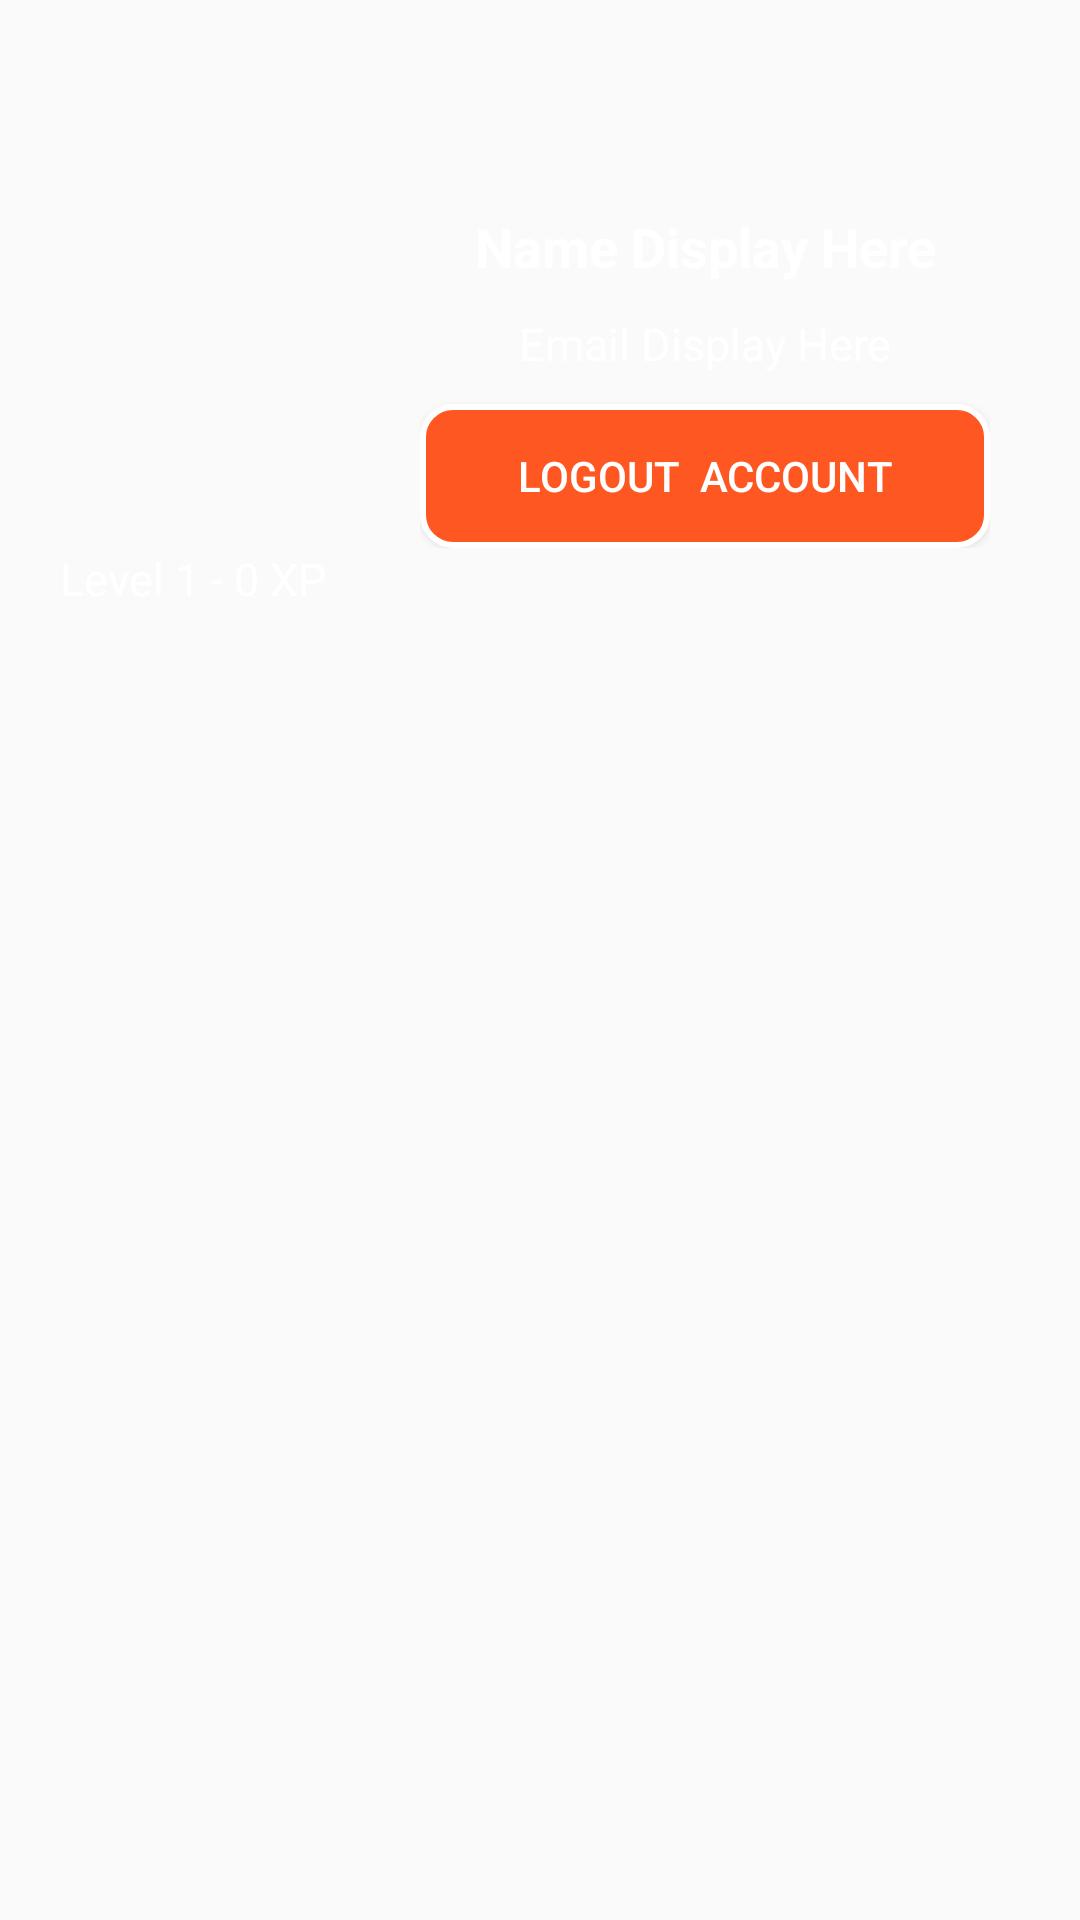

Layout XML and referenced resources for this Android screen:
<!-- AndroidManifest.xml: application theme AppTheme -->
<!-- res/layout/activity_user_profile.xml -->
<?xml version="1.0" encoding="utf-8"?>
<LinearLayout xmlns:android="http://schemas.android.com/apk/res/android"
    xmlns:app="http://schemas.android.com/apk/res-auto"
    xmlns:tools="http://schemas.android.com/tools"
    android:layout_width="match_parent"
    android:layout_height="match_parent"
    android:orientation="vertical"
    android:background="@drawable/arena"
    tools:context=".Utils.GoogleLogin">

    <LinearLayout
        android:layout_width="match_parent"
        android:layout_height="wrap_content"
        android:orientation="horizontal"
        android:id="@+id/profilesection"
        android:layout_marginLeft="20dp"
        android:layout_marginTop="50dp">


        <ImageView
            android:id="@+id/prof_pic"
            android:layout_width="90dp"
            android:layout_gravity="center"
            android:layout_height="90dp"
            app:srcCompat="@drawable/millionslogo" />

        <LinearLayout
            android:layout_width="match_parent"
            android:layout_height="wrap_content"
            android:orientation="vertical"
            android:layout_marginLeft="30dp"
            android:layout_marginRight="30dp"
            android:layout_marginTop="20dp">


            <TextView
                android:id="@+id/name"
                android:layout_width="match_parent"
                android:layout_height="wrap_content"
                android:text="Name Display Here"
                android:textSize="18sp"
                android:textColor="@color/white"
                android:textStyle="bold"
                android:gravity="center"

                />

            <TextView
                android:id="@+id/email"
                android:layout_width="match_parent"
                android:layout_height="wrap_content"
                android:text="Email Display Here"
                android:textSize="15sp"
                android:textColor="@color/white"
                android:layout_marginTop="10dp"
                android:gravity="center"

                />

            <Button
                android:layout_width="match_parent"
                android:layout_height="wrap_content"
                android:textColor="@color/white"
                android:layout_marginTop="10dp"
                android:text="Logout  Account"
                android:background="@drawable/shape"
                android:id="@+id/logout"/>

        </LinearLayout>

    </LinearLayout>

    <TextView
        android:id="@+id/textView19"
        android:layout_width="match_parent"
        android:layout_height="wrap_content"
        android:text="Level 1 - 0 XP"
        android:textSize="15sp"
        android:textColor="@color/white"
        android:layout_marginLeft="20dp"/>

</LinearLayout>
<!-- resources referenced by this layout -->
<resources>
  <!-- drawable shape (drawable) -->
  <?xml version="1.0" encoding="utf-8"?>
  <shape xmlns:android="http://schemas.android.com/apk/res/android" >
      <stroke android:width="2dp"
          android:color="#FFFFFF"/>
      <gradient
          android:angle="225"
          android:startColor="#FF5722"
          android:endColor="#FF5722"/>
      <corners
          android:bottomLeftRadius="10dp"
          android:bottomRightRadius="10dp"
          android:topLeftRadius="10dp"
          android:topRightRadius="10dp" />
  </shape>
  <style name="AppTheme" parent="Theme.AppCompat.Light.DarkActionBar">
          
          <item name="colorPrimary">@android:color/black</item>
          <item name="colorPrimaryDark">@android:color/black</item>
          <item name="colorAccent">@color/colorAccent</item>
      </style>
  <!-- not gathered from this repository: default colours our renderer supplied (Android Studio template values) -->
  <color name="white">#FFFFFFFF</color>
  <color name="colorAccent">#FF03DAC5</color>
</resources>
